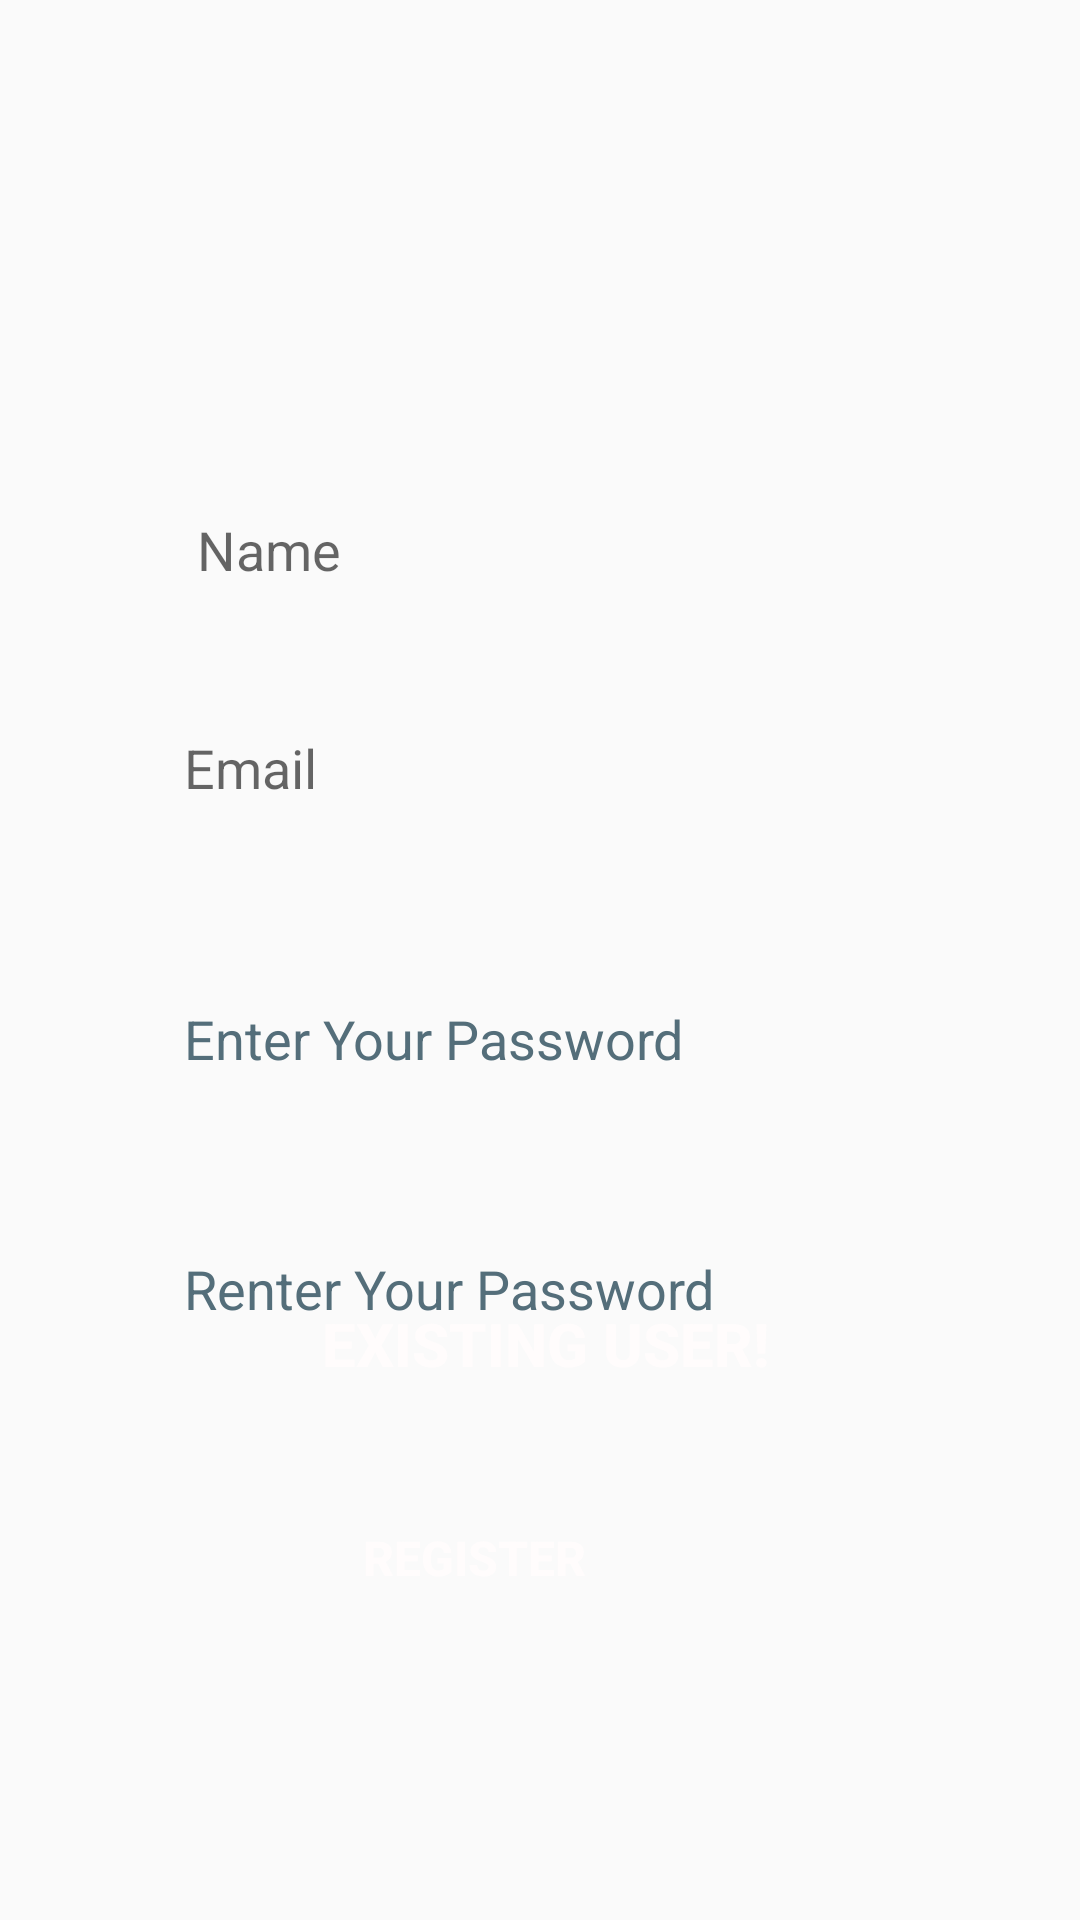

Here is an Android app screen rendered from its layout file. Give the layout XML and the strings, colors and styles it references.
<!-- AndroidManifest.xml: application theme Theme.MyApp -->
<!-- res/layout/activity_sign_up.xml -->
<?xml version="1.0" encoding="utf-8"?>
<androidx.constraintlayout.widget.ConstraintLayout xmlns:android="http://schemas.android.com/apk/res/android"
    xmlns:app="http://schemas.android.com/apk/res-auto"
    xmlns:tools="http://schemas.android.com/tools"
    android:layout_width="match_parent"
    android:layout_height="match_parent"
    tools:context=".SignUp">

    <ImageView
        android:id="@+id/imageView3"
        android:layout_width="443dp"
        android:layout_height="172dp"
        android:background="@drawable/roundstyle"
        android:contentDescription="TODO"
        app:layout_constraintBottom_toBottomOf="parent"
        app:layout_constraintEnd_toEndOf="parent"
        app:layout_constraintHorizontal_bias="0.56"
        app:layout_constraintStart_toStartOf="parent"
        app:layout_constraintTop_toTopOf="parent"
        app:layout_constraintVertical_bias="0.055"
        app:srcCompat="@drawable/rushlog" />

    <androidx.constraintlayout.widget.ConstraintLayout

        android:id="@+id/linearLayout2"
        android:layout_width="439dp"
        android:layout_height="526dp"
        android:background="@drawable/roundstyle"
        android:backgroundTint="#000000"
        android:orientation="vertical"
        android:padding="10dp"
        app:layout_constraintBottom_toBottomOf="parent"
        app:layout_constraintEnd_toEndOf="parent"
        app:layout_constraintHorizontal_bias="0.559"
        app:layout_constraintStart_toStartOf="parent"
        app:layout_constraintTop_toTopOf="parent"
        app:layout_constraintVertical_bias="0.421">

        <EditText
            android:id="@+id/editTextTextUserName2"
            android:layout_width="250dp"
            android:layout_height="48dp"
            android:background="@drawable/roundstyle"
            android:backgroundTint="#F8F8F8"
            android:ems="10"
            android:hint=" Name"
            android:inputType="textPersonName"
            android:padding="12dp"
            android:text=""
            app:layout_constraintBottom_toBottomOf="parent"
            app:layout_constraintEnd_toEndOf="parent"
            app:layout_constraintHorizontal_bias="0.491"
            app:layout_constraintStart_toStartOf="parent"
            app:layout_constraintTop_toTopOf="parent"
            app:layout_constraintVertical_bias="0.221" />

        <EditText
            android:id="@+id/editTextTextUserName3"
            android:layout_width="250dp"
            android:layout_height="48dp"
            android:background="@drawable/roundstyle"
            android:backgroundTint="#F8F8F8"
            android:ems="10"
            android:hint="Email"
            android:inputType="textPersonName"
            android:padding="12dp"
            android:text=""
            app:layout_constraintBottom_toBottomOf="parent"
            app:layout_constraintEnd_toEndOf="parent"
            app:layout_constraintHorizontal_bias="0.491"
            app:layout_constraintStart_toStartOf="parent"
            app:layout_constraintTop_toTopOf="parent"
            app:layout_constraintVertical_bias="0.38" />

        <EditText
            android:id="@+id/editTextPassword"
            android:layout_width="250dp"
            android:layout_height="48dp"
            android:background="@drawable/roundstyle"
            android:backgroundTint="#F8F8F8"
            android:ems="10"
            android:hint="Enter Your Password"
            android:inputType="textPersonName"
            android:padding="12dp"
            android:text=""
            android:textColorHint="#546E7A"
            app:layout_constraintBottom_toBottomOf="parent"
            app:layout_constraintEnd_toEndOf="parent"
            app:layout_constraintHorizontal_bias="0.491"
            app:layout_constraintStart_toStartOf="parent"
            app:layout_constraintTop_toTopOf="parent"
            app:layout_constraintVertical_bias="0.577" />

        <EditText
            android:id="@+id/editTextRenterPassword"
            android:layout_width="250dp"
            android:layout_height="48dp"
            android:autofillHints=""
            android:background="@drawable/roundstyle"
            android:backgroundTint="#F8F8F8"
            android:ems="10"
            android:hint="@string/renter_your_password"
            android:inputType="textPersonName"
            android:padding="12dp"
            android:text=""
            android:textColorHint="#546E7A"
            app:layout_constraintBottom_toBottomOf="parent"
            app:layout_constraintEnd_toEndOf="parent"
            app:layout_constraintHorizontal_bias="0.491"
            app:layout_constraintStart_toStartOf="parent"
            app:layout_constraintTop_toTopOf="parent"
            app:layout_constraintVertical_bias="0.759" />

        <Button
            android:id="@+id/btSignUp"
            android:layout_width="wrap_content"
            android:layout_height="wrap_content"
            android:background="@drawable/roundstyle"
            android:backgroundTint="#E53935"
            android:padding="10dp"
            android:text="Register"
            android:textAlignment="center"
            android:textColor="#FFFCFC"

            android:textSize="16sp"
            android:textStyle="bold"
            app:layout_constraintBottom_toBottomOf="parent"
            app:layout_constraintEnd_toEndOf="parent"
            app:layout_constraintHorizontal_bias="0.446"
            app:layout_constraintStart_toStartOf="parent"
            app:layout_constraintTop_toTopOf="parent"
            app:layout_constraintVertical_bias="0.955" />

    </androidx.constraintlayout.widget.ConstraintLayout>

    <Button
        android:id="@+id/btSignIn"
        android:layout_width="185dp"
        android:layout_height="50dp"
        android:background="@drawable/roundstyle"
        android:backgroundTint="#E53935"
        android:padding="10dp"
        android:text="Existing User! Sign In Here"
        android:textAlignment="center"
        android:textColor="#FFFCFC"

        android:textSize="20sp"
        android:textStyle="bold"
        app:layout_constraintBottom_toBottomOf="parent"
        app:layout_constraintEnd_toEndOf="parent"
        app:layout_constraintHorizontal_bias="0.51"
        app:layout_constraintStart_toStartOf="parent"
        app:layout_constraintTop_toTopOf="parent"
        app:layout_constraintVertical_bias="0.719" />
</androidx.constraintlayout.widget.ConstraintLayout>
<!-- resources referenced by this layout -->
<resources>
  <string name="renter_your_password">Renter Your Password</string>
  <style name="Theme.MyApp" parent="Theme.AppCompat.DayNight.NoActionBar">
          
          <item name="colorPrimary">@color/purple_500</item>
          <item name="colorPrimaryVariant">@color/purple_700</item>
          <item name="colorOnPrimary">@color/white</item>
          
          <item name="colorSecondary">@color/teal_200</item>
          <item name="colorSecondaryVariant">@color/teal_700</item>
          <item name="colorOnSecondary">@color/black</item>
          
          <item name="android:statusBarColor" tools:targetApi="l">?attr/colorPrimaryVariant</item>
          
      </style>
  <color name="purple_500">#FF6200EE</color>
  <color name="purple_700">#FF3700B3</color>
  <color name="white">#FFFFFFFF</color>
  <color name="teal_200">#FF03DAC5</color>
  <color name="teal_700">#FF018786</color>
  <color name="black">#FF000000</color>
</resources>
